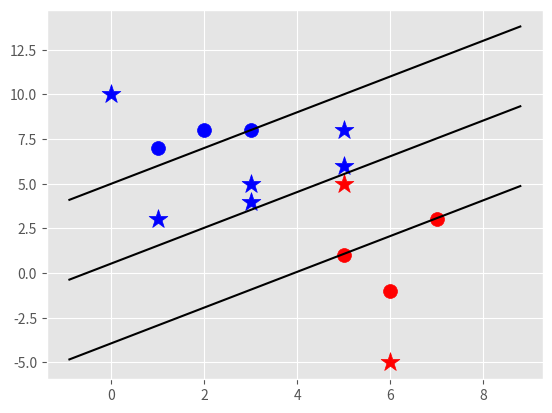

Generate this figure with matplotlib:
import matplotlib.pyplot as plt
from matplotlib import style
import numpy as np
style.use('ggplot')
class Support_vector_Machine:
    def __init__(self,visualization=True) :
        self.visualization = visualization
        self.colors = {1:'r',-1:'b'}
        if self.visualization:
            self.fig = plt.figure()
            self.ax = self.fig.add_subplot(1,1,1) #axis
    def fit(self,data) :
        self.data = data
        # ||w|| : [w,b]
        opt_dict = {}
        transforms = [[1,1] ,[-1,1],[-1,-1],[1,-1]]

        all_data = []
        for yi in self.data:
            for featureset in self.data[yi]:
                for feature in featureset:
                    all_data.append(feature)
        
        self.max_feature_value = max(all_data)
        self.min_feature_value = min(all_data)
        all_data = None
        step_sizes = [self.max_feature_value * 0.1,
                      self.max_feature_value * 0.01,
                      self.max_feature_value * 0.001,]
        #extremely expensive
        b_range_multiple = 5
# we dont need small steps like w
        b_multiple = 5

        latest_optimum = self.max_feature_value * 10

        for step in step_sizes :
            w = np.array([latest_optimum,latest_optimum])
            optimized = False
            while not optimized: #arange specifies how much step to be taken at a time
                for b in np.arange(-1*(self.max_feature_value*b_range_multiple),
                                    self.max_feature_value*b_range_multiple,
                                    step*b_multiple):
                    for transformation in transforms:
                        w_t = w*transformation
                        found_option = True
                        for i in self.data:
                            for xi in self.data[i]:
                                yi = i
                                if not yi*(np.dot(w_t,xi)+b) >= 1 :
                                    found_option = False
                    if found_option:
                        opt_dict[np.linalg.norm(w_t)] = [w_t,b]
                    

                if w[0] < 0:
                    optimized = True
                    print ('Optimized a step')
                else :
                    w = w- step
            norms = sorted ([n for n in opt_dict])
   
            opt_choice = opt_dict[norms[0]]

            self.w = opt_choice[0]
            self.b = opt_choice[1]

            latest_optimum = opt_choice[0][0] + step*2
        for i in self.data:
            for xi in self.data[i]:
                yi = i
                print(xi,':',yi*(np.dot(self.w,xi)+self.b))                                     
    
    def predict(self,features):
        classification = np.sign(np.dot(np.array(features),self.w)+self.b)
        if classification !=0 and self.visualization:
            self.ax.scatter(features[0],features[1],s=200,marker='*',c=self.colors[classification])
    
        return classification
    def visualize(self):
        [[self.ax.scatter(x[0],x[1],s=100,color =self.colors[i]) for x in data_dict[i]] for i in data_dict]
#hyperplane = x.w+b
#v = x.w+b
#psv =1
#nsv = -1
#dec =0 decision boundary =0
        def hyperplane(x,w,b,v) :
            return(-w[0]*x-b+v)/w[1]
        datarange = (self.min_feature_value * 0.9,self.max_feature_value*1.1)
        hyp_x_min = datarange[0]
        hyp_x_max = datarange[1]

        #(w.x+b) = 1
        #positive support vector hyperplane

        psv1 = hyperplane(hyp_x_min,self.w,self.b,1)
        psv2 = hyperplane(hyp_x_max,self.w,self.b,1)
        self.ax.plot([hyp_x_min,hyp_x_max],[psv1,psv2],'k')
#(w.x+b) = -1
        #negative support vector hyperplane

        nsv1 = hyperplane(hyp_x_min,self.w,self.b,-1)
        nsv2 = hyperplane(hyp_x_max,self.w,self.b,-1)
        self.ax.plot([hyp_x_min,hyp_x_max],[nsv1,nsv2],'k')
#(w.x+b) = 0
        #negative support vector hyperplane

        db1 = hyperplane(hyp_x_min,self.w,self.b,0)
        db2 = hyperplane(hyp_x_max,self.w,self.b,0)
        self.ax.plot([hyp_x_min,hyp_x_max],[db1,db2],'k')

        plt.show()

data_dict = {-1:np.array([[1,7],[2,8],[3,8],]),1:np.array([[5,1],[6,-1],[7,3],])}


svm= Support_vector_Machine()
svm.fit(data=data_dict)
predict_us = [[0,10],
[1,3],
[3,4],
[3,5],
[5,5],
[5,6],
[6,-5],
[5,8],]

for p in predict_us:
    svm.predict(p)
svm.visualize()